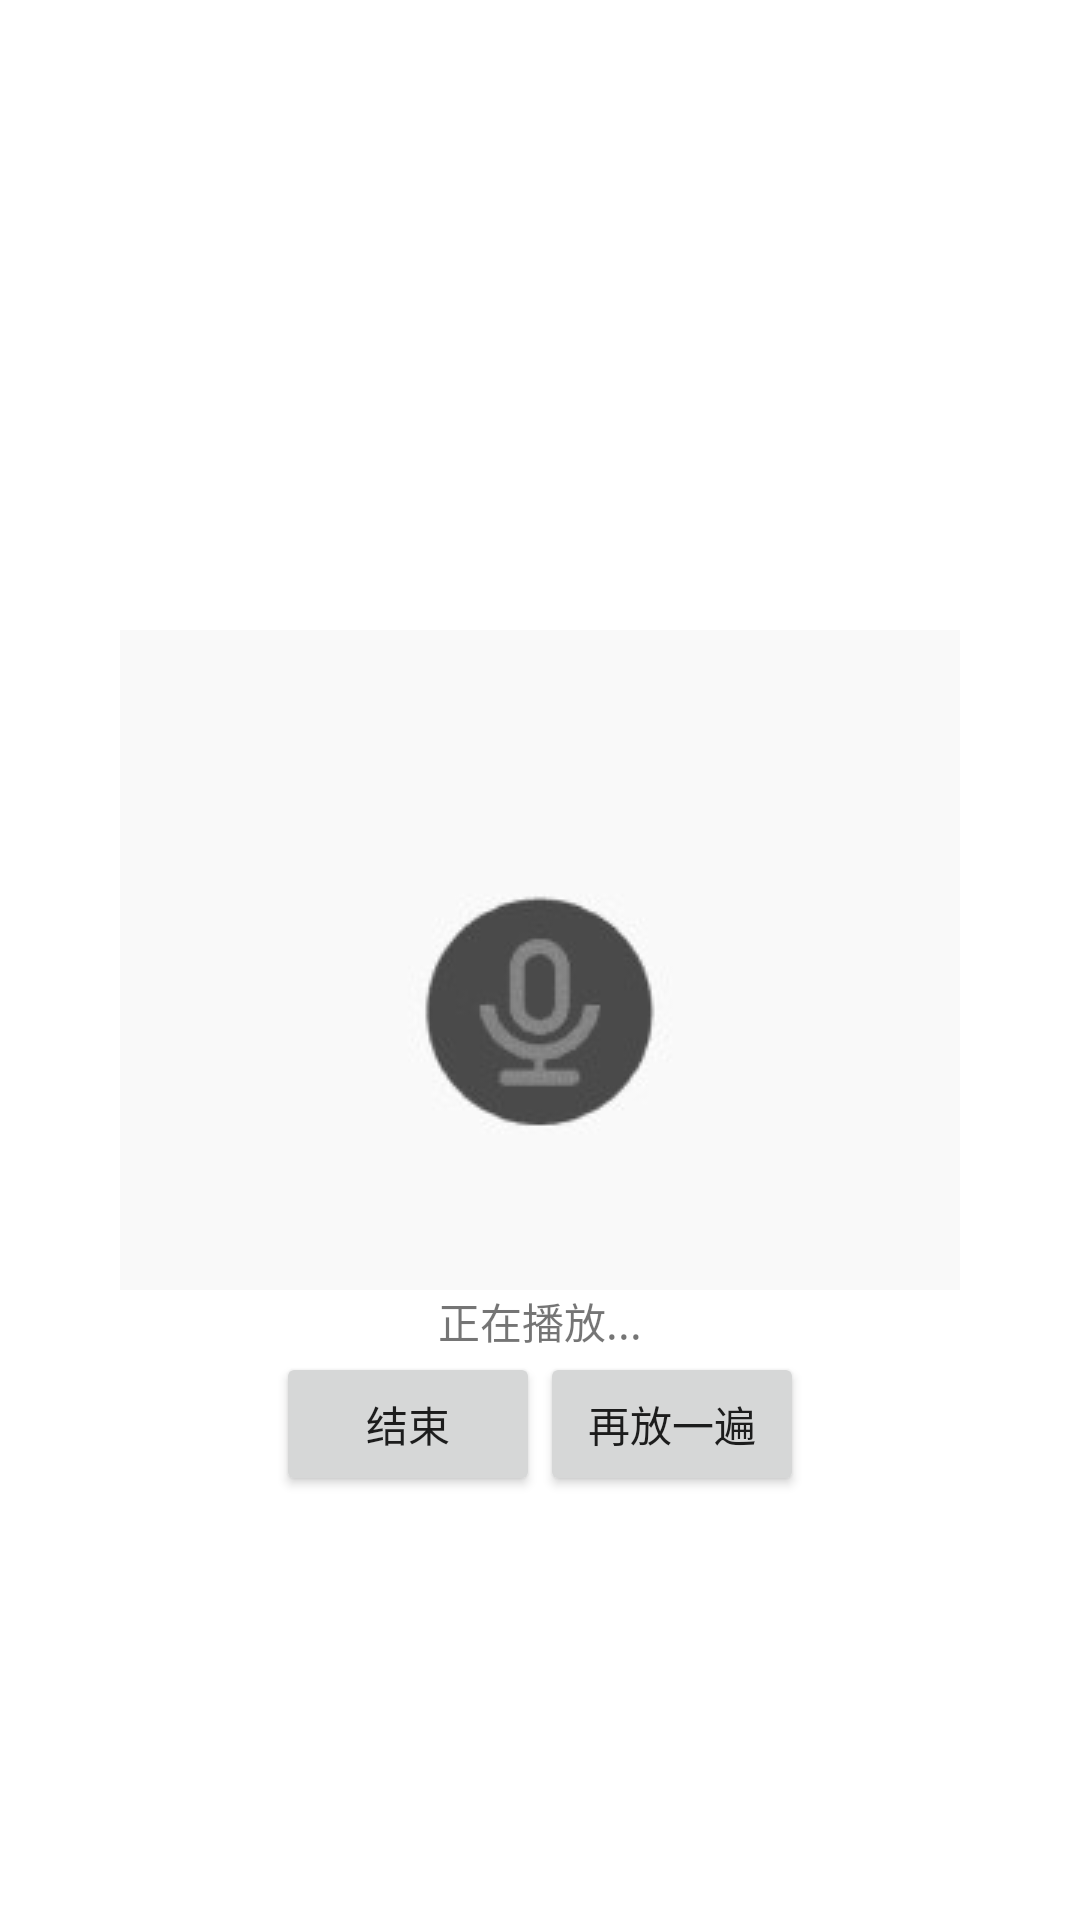

Android layout source for this screen:
<!-- AndroidManifest.xml: application theme AppTheme -->
<!-- res/layout/activity_play_record.xml -->
<?xml version="1.0" encoding="utf-8"?>
<RelativeLayout xmlns:android="http://schemas.android.com/apk/res/android"
    xmlns:tools="http://schemas.android.com/tools"
    android:layout_width="match_parent"
    android:layout_height="match_parent"
    android:background="#fff"
    android:paddingBottom="@dimen/activity_vertical_margin"
    android:paddingLeft="@dimen/activity_horizontal_margin"
    android:paddingRight="@dimen/activity_horizontal_margin"
    android:paddingTop="@dimen/activity_vertical_margin"
    tools:context="com.example.hp.testwannianli.recorder.PlayRecordActivity">

    <ImageView
        android:id="@+id/play_img"
        android:layout_width="wrap_content"
        android:layout_height="wrap_content"
        android:layout_centerHorizontal="true"
        android:layout_centerVertical="true"
        android:src="@drawable/record00" />

    <LinearLayout
        android:id="@+id/play_tip"
        android:layout_width="match_parent"
        android:layout_height="wrap_content"
        android:layout_below="@+id/play_img"
        android:gravity="center">

        <TextView
            android:id="@+id/play_tip_tv"
            android:layout_width="wrap_content"
            android:layout_height="wrap_content"
            android:text="@string/play_tip" />
    </LinearLayout>

    <LinearLayout
        android:layout_width="match_parent"
        android:layout_height="wrap_content"
        android:layout_below="@+id/play_tip"
        android:gravity="center">

        <Button
            android:id="@+id/play_over"
            android:layout_width="wrap_content"
            android:layout_height="wrap_content"
            android:text="@string/play_record_over" />

        <Button
            android:id="@+id/play_again"
            android:layout_width="wrap_content"
            android:layout_height="wrap_content"
            android:text="@string/play_record_again" />
    </LinearLayout>
</RelativeLayout>
<!-- resources referenced by this layout -->
<resources>
  <!-- drawable record00: jpg bitmap (drawable, 3247 bytes) -->
  <string name="play_record_again">再放一遍</string>
  <string name="play_record_over">结束</string>
  <string name="play_tip">正在播放...</string>
  <style name="AppTheme" parent="Theme.AppCompat.Light.DarkActionBar">
          
          <item name="colorPrimary">@color/colorPrimary</item>
          <item name="colorPrimaryDark">@color/colorPrimaryDark</item>
          <item name="colorAccent">@color/colorAccent</item>
      </style>
  <color name="colorPrimary">#3F51B5</color>
  <color name="colorPrimaryDark">#303F9F</color>
  <color name="colorAccent">#FF4081</color>
</resources>
